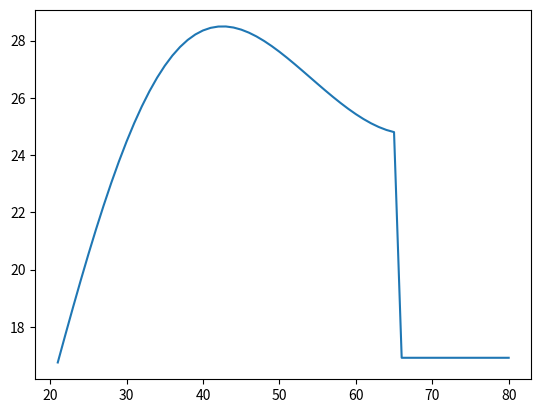

Write the Python code that produced this figure.
import numpy as np
import matplotlib.pyplot as plt

n = 80

# Survival probabilities
survprob = np.zeros(n+1)
survprob[1] = 0.99845
survprob[2] = 0.99839
survprob[3] = 0.99833
survprob[4] = 0.9983
survprob[5] = 0.99827
survprob[6] = 0.99826
survprob[7] = 0.99824
survprob[8] = 0.9982
survprob[9] = 0.99813
survprob[10] = 0.99804
survprob[11] = 0.99795
survprob[12] = 0.99785
survprob[13] = 0.99776
survprob[14] = 0.99766
survprob[15] = 0.99755
survprob[16] = 0.99743
survprob[17] = 0.9973
survprob[18] = 0.99718
survprob[19] = 0.99707
survprob[20] = 0.99696
survprob[21] = 0.99685
survprob[22] = 0.99672
survprob[23] = 0.99656
survprob[24] = 0.99635
survprob[25] = 0.9961
survprob[26] = 0.99579
survprob[27] = 0.99543
survprob[28] = 0.99504
survprob[29] = 0.99463
survprob[30] = 0.9942
survprob[31] = 0.9937
survprob[32] = 0.99311
survprob[33] = 0.99245
survprob[34] = 0.99172
survprob[35] = 0.99091
survprob[36] = 0.99005
survprob[37] = 0.98911
survprob[38] = 0.98803
survprob[39] = 0.9868
survprob[40] = 0.98545
survprob[41] = 0.98409
survprob[42] = 0.9827
survprob[43] = 0.98123
survprob[44] = 0.97961
survprob[45] = 0.97786
survprob[46] = 0.97603
survprob[47] = 0.97414
survprob[48] = 0.97207
survprob[49] = 0.9697
survprob[50] = 0.96699
survprob[51] = 0.96393
survprob[52] = 0.96055
survprob[53] = 0.9569
survprob[54] = 0.9531
survprob[55] = 0.94921
survprob[56] = 0.94508
survprob[57] = 0.94057
survprob[58] = 0.9357
survprob[59] = 0.93031
survprob[60] = 0.92424
survprob[61] = 0.91717
survprob[62] = 0.90922
survprob[63] = 0.90089
survprob[64] = 0.89282
survprob[65] = 0.88503
survprob[66] = 0.87622
survprob[67] = 0.86576
survprob[68] = 0.8544
survprob[69] = 0.8423
survprob[70] = 0.82942
survprob[71] = 0.8154
survprob[72] = 0.80002
survprob[73] = 0.78404
survprob[74] = 0.76842
survprob[75] = 0.75382
survprob[76] = 0.73996
survprob[77] = 0.72464
survprob[78] = 0.71057
survprob[79] = 0.6961
survprob[80] = 0.6809

# Fix indexing problem (fortran starts at 1, python at 0)
survprob = np.delete(survprob, [0])

# Labor income

# They assume its a polinomial of age. Here are the coefficients
a=-2.170042+2.700381
b1=0.16818
b2=-0.0323371/10
b3=0.0019704/100

t_start = 21
t_ret   = 65
t_end   = 80

# They assume retirement income is a fraction of labor income in the
# last working period
repl_fac = 0.68212

# Compute average income at each point in (working) life
f = np.arange(t_start, t_ret+1,1)
f = a + b1*f + b2*(f**2) + b3*(f**3)
f = np.exp(f)

# Retirement income
ret_inc = repl_fac*f[-1]*np.ones(t_end - t_ret)

# Get a full vector of the deterministic part of income
det_income = np.concatenate((f, ret_inc))

# Plot
plt.plot(range(t_start,t_end+1),det_income)
